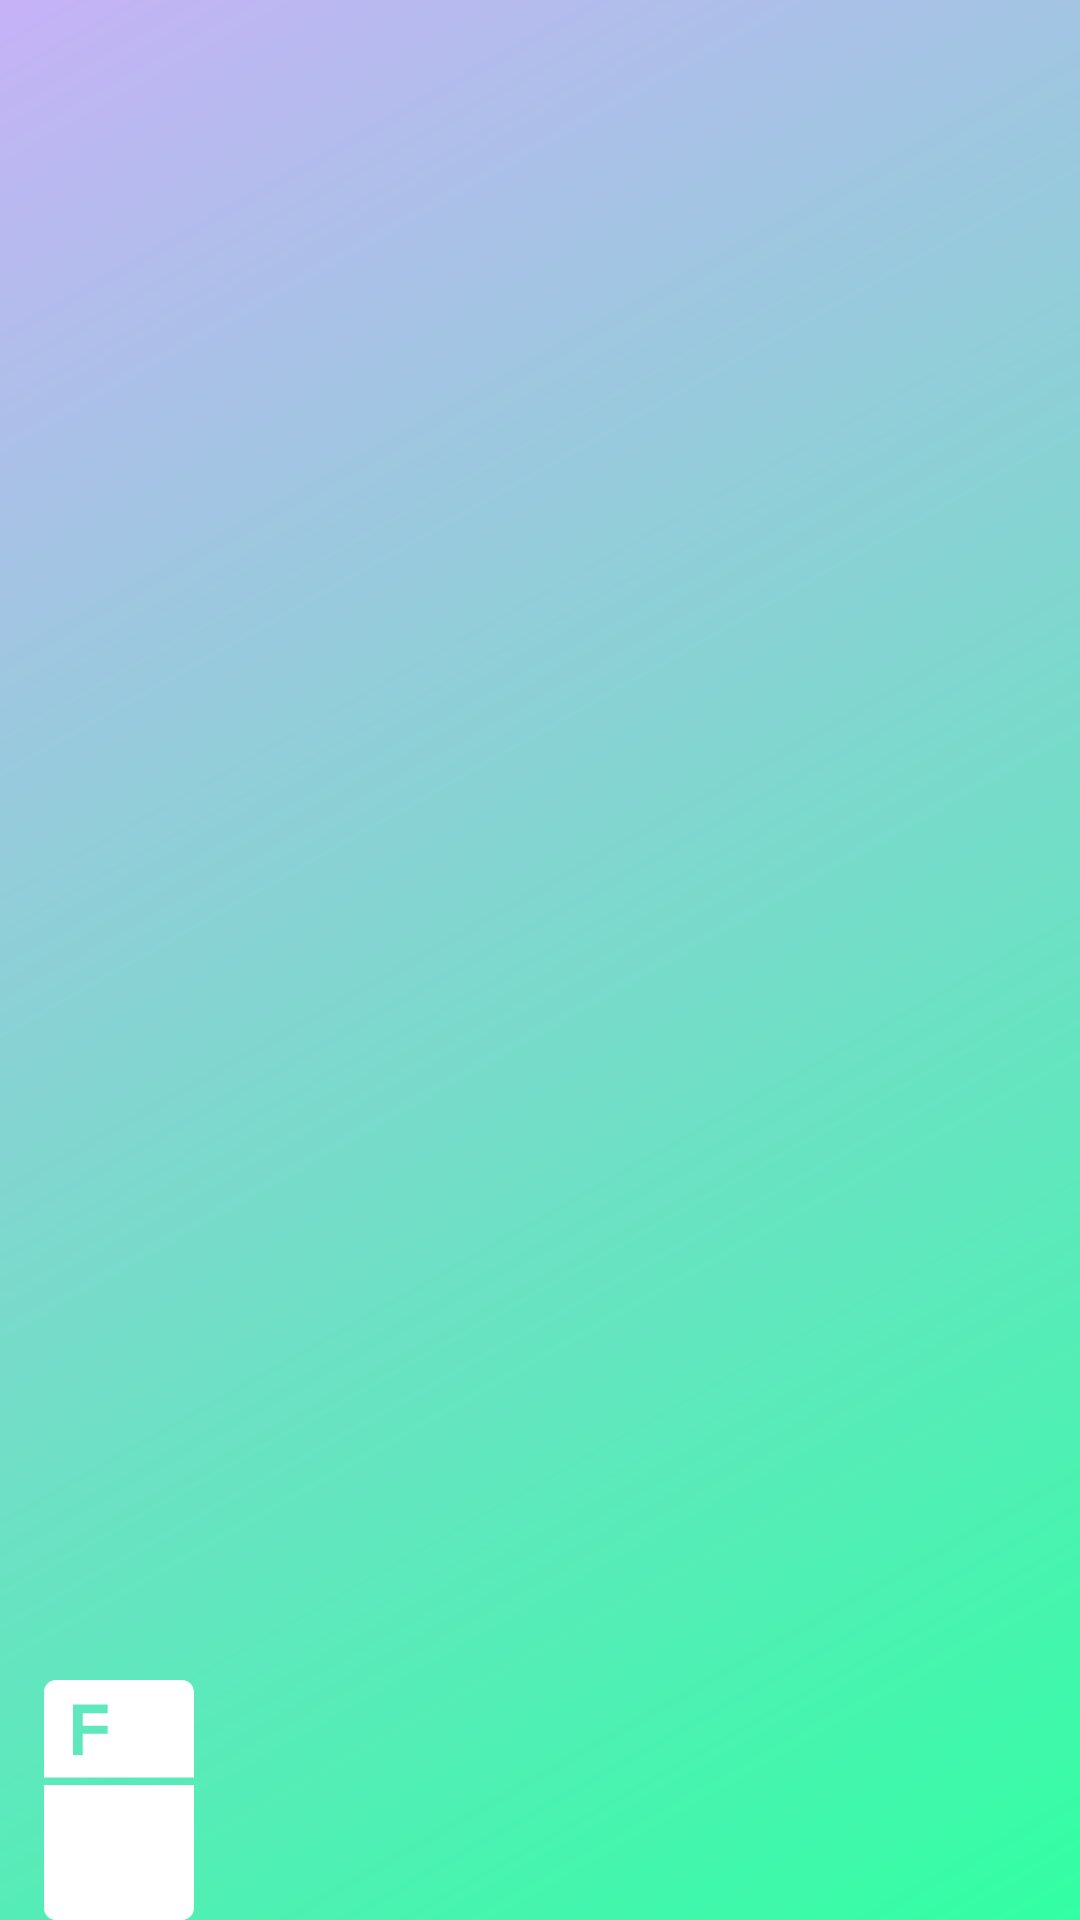

Layout XML and referenced resources for this Android screen:
<!-- AndroidManifest.xml: application theme AppTheme -->
<!-- res/layout/nav_header_main.xml -->
<?xml version="1.0" encoding="utf-8"?>
<LinearLayout xmlns:android="http://schemas.android.com/apk/res/android"
    xmlns:app="http://schemas.android.com/apk/res-auto"
    android:layout_width="match_parent"
    android:layout_height="@dimen/nav_header_height"
    android:background="@drawable/side_nav_bar"
    android:gravity="bottom"
    android:orientation="vertical"
    android:paddingBottom="@dimen/activity_vertical_margin"
    android:paddingLeft="@dimen/activity_horizontal_margin"
    android:paddingRight="@dimen/activity_horizontal_margin"
    android:paddingTop="@dimen/activity_vertical_margin"
    android:theme="@style/ThemeOverlay.AppCompat.Dark">


    <ImageView
        android:id="@+id/imageView"
        android:layout_width="80dp"
        android:layout_height="80dp"
        android:scaleType="fitCenter"
        app:srcCompat="@drawable/ic_fridgeticon" />
</LinearLayout>
<!-- resources referenced by this layout -->
<resources>
  <!-- drawable ic_fridgeticon (drawable) -->
  <?xml version="1.0" encoding="utf-8"?>
  <vector xmlns:android="http://schemas.android.com/apk/res/android"
      android:viewportWidth="100"
      android:viewportHeight="160"
      android:width="100dp"
      android:height="160dp">
      <path
          android:pathData="M0 8.002878C0 3.58301 3.588537 0 7.993354 0L92.00665 0C96.42125 0 100 3.58516 100 8.002878L100 65L0 65L0 8.002878M100 70L100 151.9971C100 156.417 96.41146 160 92.00665 160L7.993354 160C3.578747 160 0 156.4148 0 151.9971L0 70L100 70M25.8125 50L25.8125 35.91406L42.45313 35.91406L42.45313 30.42969L25.8125 30.42969L25.8125 22.10938L42.45313 22.10938L42.45313 16.34375L19.34375 16.34375L19.34375 50L25.8125 50"
          android:fillColor="#ffffff" />
  </vector>
  <!-- drawable side_nav_bar (drawable) -->
  <shape xmlns:android="http://schemas.android.com/apk/res/android"
      android:shape="rectangle">
      <gradient
          android:angle="135"
          android:endColor="#C6B2F7"
          android:startColor="#32FFa3"
          android:type="linear" />
  </shape>
  <style name="AppTheme" parent="Theme.AppCompat.Light.DarkActionBar">
          
          <item name="colorPrimary">#baa4f1</item>
          <item name="colorPrimaryDark">#9781cc</item>
          <item name="colorAccent">#32FFA3</item>
      </style>
</resources>
